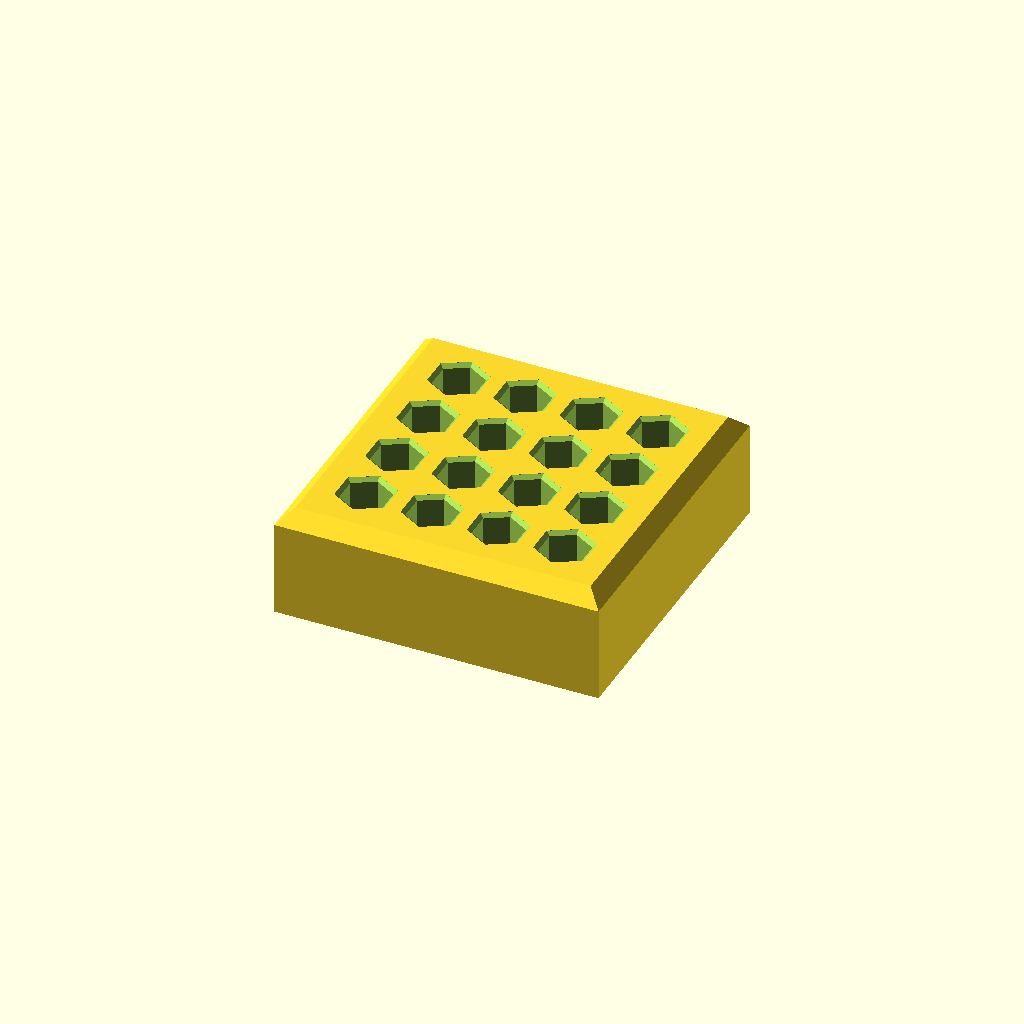
Cell 1: the model at its default parameters.
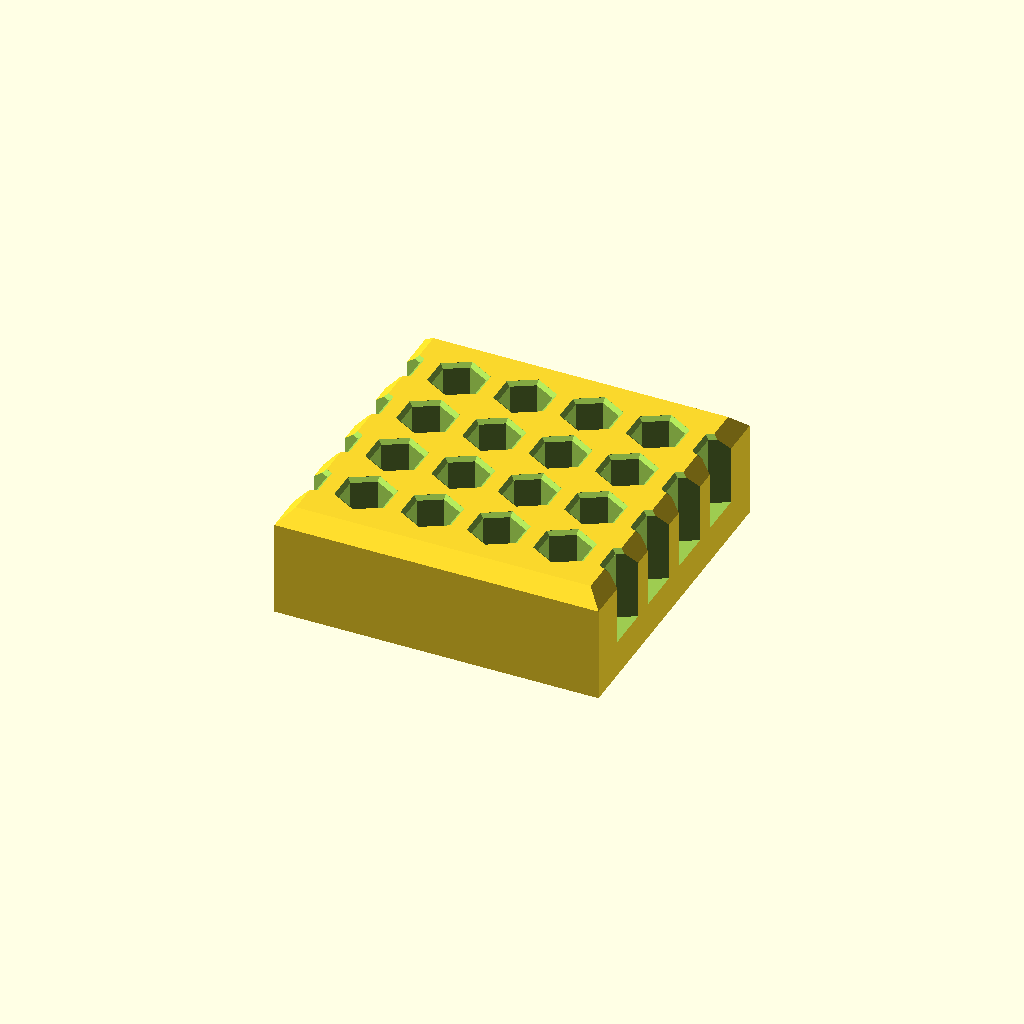
Cell 2: the same model with columns = 8.
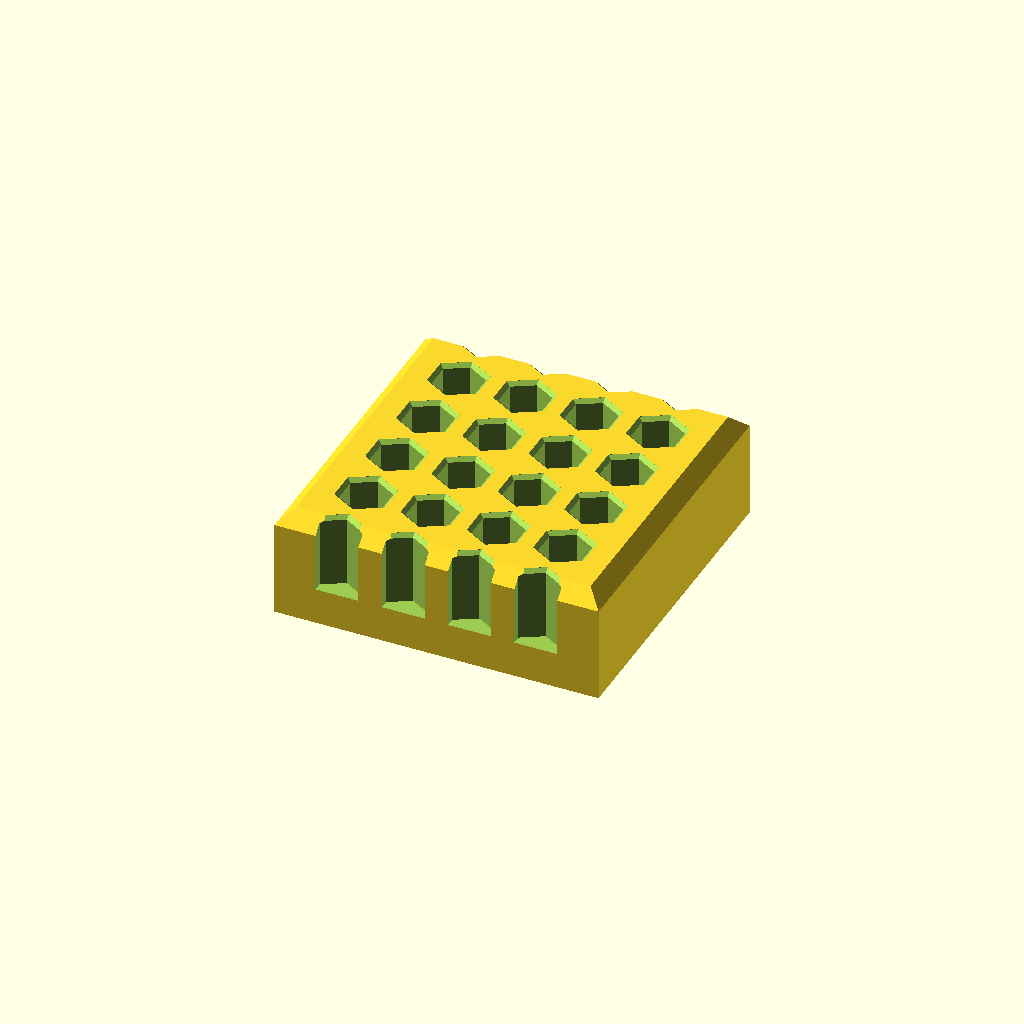
Cell 3 — rows set to 8, the other parameters unchanged.
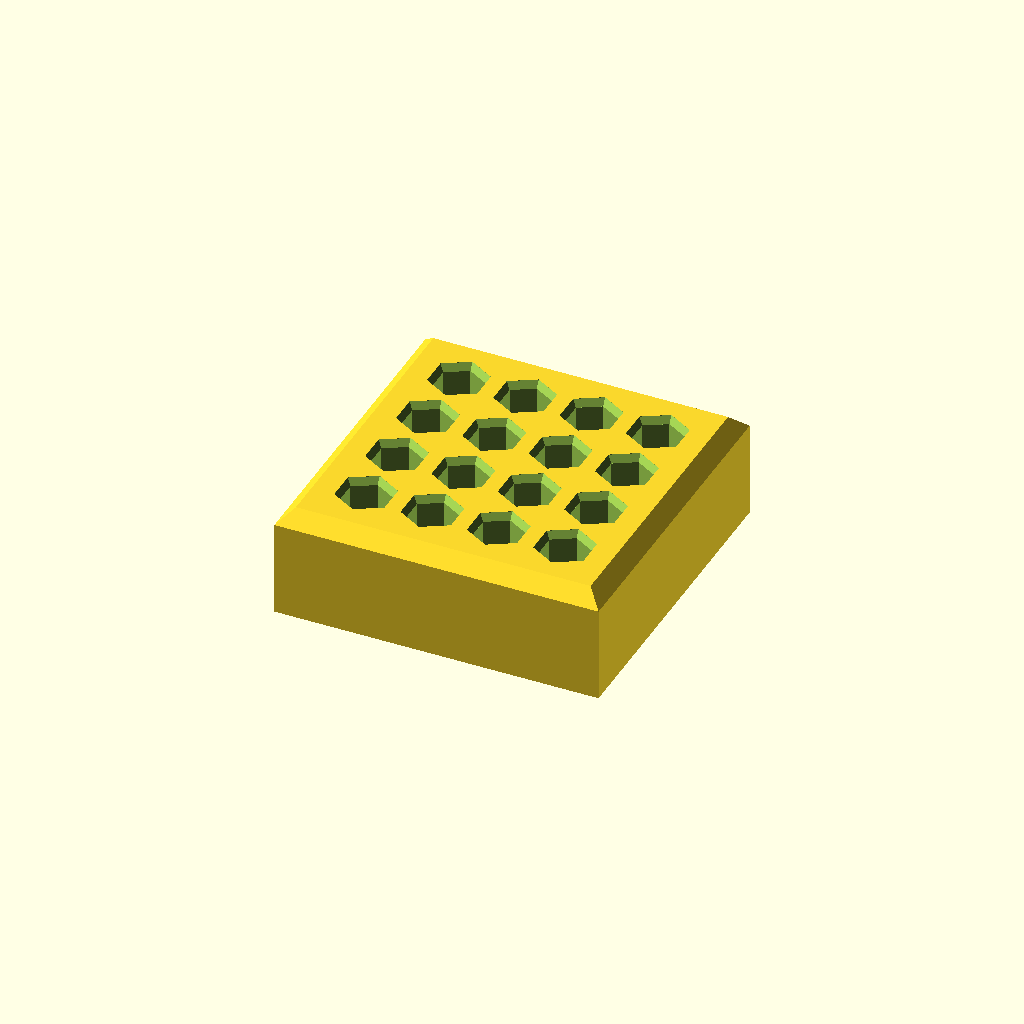
Cell 4: the same model with pocket_mouth_chamfer_h = 1.2.
All cells are drawn from one camera (rotation 55°, 0°, 25°, orthographic, colour scheme Cornfield), so only the parameter changes between them.
OpenSCAD source file projects/hex-bit-stand/v1-grid-16/hex_bit_stand_16.scad:
// 16-bit hex driver stand
// Designed for 0.6 mm nozzle printing with no supports.
// Units: millimetres

$fn = 48;

// ---------- User parameters ----------
columns = 4;
rows = 4;

hex_flat_to_flat = 7.0;       // straight pocket section
pocket_depth = 12.0;
pocket_mouth_chamfer_h = 0.6;
pocket_mouth_flat_to_flat = 8.2;

pitch_x = 10.8;               // 18 nozzle widths @ 0.6 mm
pitch_y = 10.8;

body_x = 52.8;                // 88 nozzle widths
body_y = 52.8;
body_h = 18.0;
outer_top_chamfer = 2.4;      // 4 nozzle widths; 45 degree

// ---------- Derived values ----------
hex_r = hex_flat_to_flat / sqrt(3);              // circumradius
mouth_hex_r = pocket_mouth_flat_to_flat / sqrt(3);

module hex_prism(r, h) {
    // Rotate 30 degrees so the named dimension is flat-to-flat on X/Y.
    linear_extrude(height = h)
        rotate(30)
            circle(r = r, $fn = 6);
}

module top_chamfered_block(x, y, h, c) {
    assert(c > 0 && c < h, "outer_top_chamfer must be > 0 and < body_h");
    assert(2*c < min(x, y), "outer_top_chamfer too large for body footprint");

    union() {
        // Straight lower body.
        translate([-x/2, -y/2, 0])
            cube([x, y, h-c]);

        // 45-degree top-edge chamfer.
        hull() {
            translate([-x/2, -y/2, h-c-0.02])
                cube([x, y, 0.02]);
            translate([-(x-2*c)/2, -(y-2*c)/2, h-0.02])
                cube([x-2*c, y-2*c, 0.02]);
        }
    }
}

module bit_pocket() {
    // Main 7.0 mm AF pocket. Extend slightly upward to avoid coplanar artifacts.
    translate([0, 0, body_h - pocket_depth - 0.02])
        hex_prism(hex_r, pocket_depth - pocket_mouth_chamfer_h + 0.04);

    // 0.6 mm tall lead-in taper. The functional pocket below remains 7.0 mm AF.
    hull() {
        translate([0, 0, body_h - pocket_mouth_chamfer_h - 0.02])
            hex_prism(hex_r, 0.02);
        translate([0, 0, body_h - 0.02])
            hex_prism(mouth_hex_r, 0.04);
    }
}

module stand() {
    difference() {
        top_chamfered_block(body_x, body_y, body_h, outer_top_chamfer);

        for (ix = [0 : columns-1])
            for (iy = [0 : rows-1]) {
                x = (ix - (columns-1)/2) * pitch_x;
                y = (iy - (rows-1)/2) * pitch_y;
                translate([x, y, 0])
                    bit_pocket();
            }
    }
}

// Basic sanity checks.
assert(columns * rows >= 12, "Stand must hold at least 12 bits");
assert(body_h > pocket_depth, "Pocket depth must leave a closed floor");
assert(pocket_mouth_flat_to_flat >= hex_flat_to_flat,
       "Pocket mouth must not be smaller than the straight pocket");

stand();
Parameter table extracted from the source (name, type, default, range or options):
columns: number, default 4
rows: number, default 4
hex_flat_to_flat: number, default 7
pocket_depth: number, default 12
pocket_mouth_chamfer_h: number, default 0.6
pocket_mouth_flat_to_flat: number, default 8.2
pitch_x: number, default 10.8
pitch_y: number, default 10.8
body_x: number, default 52.8
body_y: number, default 52.8
body_h: number, default 18
outer_top_chamfer: number, default 2.4
